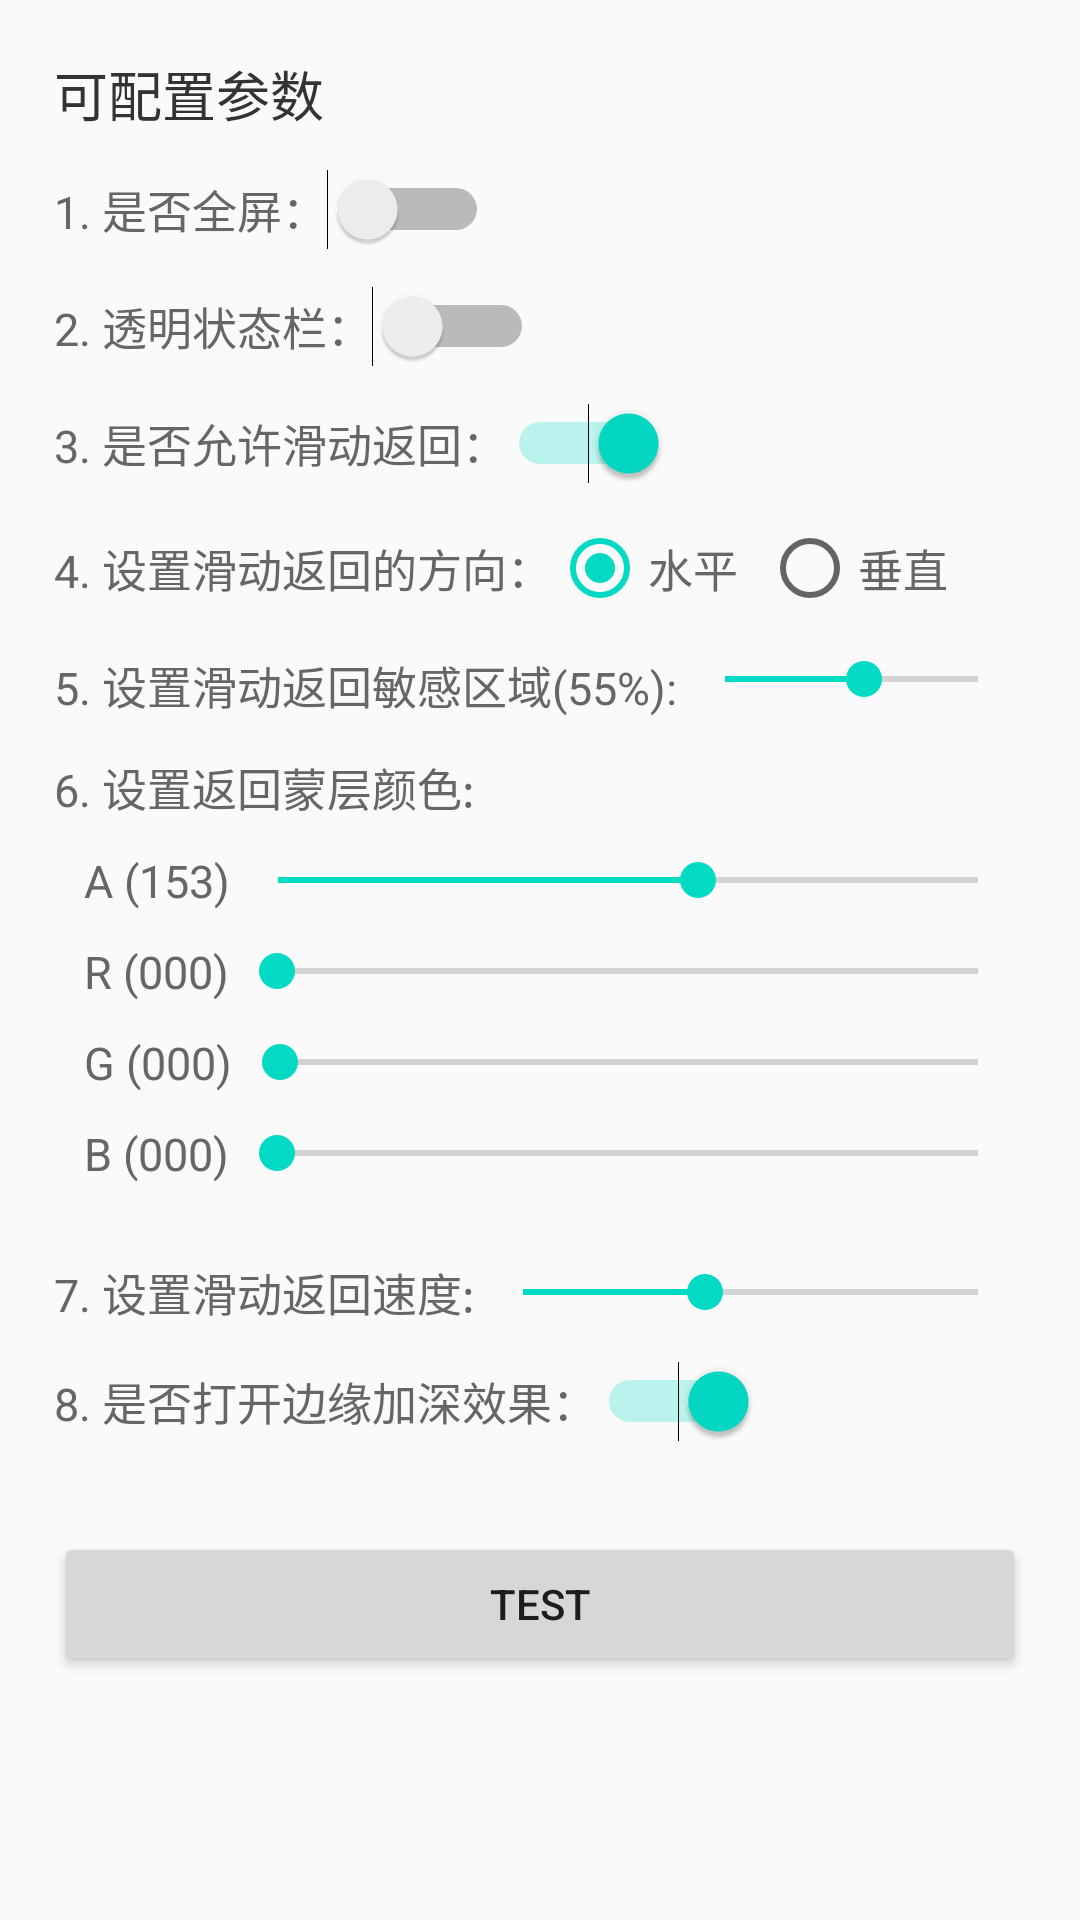

Produce the Android XML layout that renders to this screen, including the resource entries it uses.
<!-- AndroidManifest.xml: application theme AppTheme -->
<!-- res/layout/activity_swipe_config.xml -->
<?xml version="1.0" encoding="utf-8"?>
<ScrollView xmlns:android="http://schemas.android.com/apk/res/android"
    xmlns:tools="http://schemas.android.com/tools"
    android:layout_width="match_parent"
    android:layout_height="match_parent"
    android:fillViewport="true"
    tools:context=".asactivity.SwipeConfigActivity">

    <LinearLayout
        android:layout_width="match_parent"
        android:layout_height="match_parent"
        android:orientation="vertical"
        android:padding="18dp">

        <TextView
            android:layout_width="wrap_content"
            android:layout_height="wrap_content"
            android:text="可配置参数"
            android:textColor="#333333"
            android:textSize="18sp" />

        <Switch
            android:id="@+id/sw_full_screen"
            android:layout_width="wrap_content"
            android:layout_height="wrap_content"
            android:layout_marginTop="12dp"
            android:checked="false"
            android:text="1. 是否全屏："
            android:textColor="#666666"
            android:textSize="15sp" />

        <Switch
            android:id="@+id/sw_translation_status_bar"
            android:layout_width="wrap_content"
            android:layout_height="wrap_content"
            android:layout_marginTop="12dp"
            android:checked="false"
            android:text="2. 透明状态栏："
            android:textColor="#666666"
            android:textSize="15sp" />

        <Switch
            android:id="@+id/sw_enable"
            android:layout_width="wrap_content"
            android:layout_height="wrap_content"
            android:layout_marginTop="12dp"
            android:checked="true"
            android:text="3. 是否允许滑动返回："
            android:textColor="#666666"
            android:textSize="15sp" />

        <LinearLayout
            android:layout_width="match_parent"
            android:layout_height="wrap_content"
            android:layout_marginTop="12dp"
            android:gravity="center_vertical"
            android:orientation="horizontal">

            <TextView
                android:layout_width="wrap_content"
                android:layout_height="wrap_content"
                android:text="4. 设置滑动返回的方向："
                android:textColor="#666666"
                android:textSize="15sp" />

            <RadioGroup
                android:id="@+id/rg_orientation"
                android:layout_width="match_parent"
                android:layout_height="wrap_content"
                android:orientation="horizontal">

                <RadioButton
                    android:id="@+id/rb_horizontal"
                    android:layout_width="wrap_content"
                    android:layout_height="wrap_content"
                    android:checked="true"
                    android:text="水平"
                    android:textColor="#666666"
                    android:textSize="15sp" />

                <RadioButton
                    android:id="@+id/rb_vertical"
                    android:layout_width="wrap_content"
                    android:layout_height="wrap_content"
                    android:layout_marginLeft="8dp"
                    android:checked="false"
                    android:text="垂直"
                    android:textColor="#666666"
                    android:textSize="15sp" />
            </RadioGroup>

        </LinearLayout>

        <LinearLayout
            android:layout_width="match_parent"
            android:layout_height="wrap_content"
            android:layout_marginTop="12dp"
            android:orientation="horizontal">

            <TextView
                android:id="@+id/tv_sensitive_area"
                android:layout_width="wrap_content"
                android:layout_height="wrap_content"
                android:text="5. 设置滑动返回敏感区域(55%):"
                android:textColor="#666666"
                android:textSize="15sp" />

            <SeekBar
                android:id="@+id/sb_sensitive_area"
                android:layout_width="match_parent"
                android:layout_height="wrap_content"
                android:max="100"
                android:min="0"
                android:progress="55" />

        </LinearLayout>

        <TextView
            android:layout_width="wrap_content"
            android:layout_height="wrap_content"
            android:layout_marginTop="12dp"
            android:text="6. 设置返回蒙层颜色:"
            android:textColor="#666666"
            android:textSize="15sp" />

        <LinearLayout
            android:layout_width="match_parent"
            android:layout_height="wrap_content"
            android:layout_marginLeft="10dp"
            android:layout_marginTop="10dp"
            android:gravity="center_vertical"
            android:orientation="horizontal">

            <TextView
                android:id="@+id/tv_a"
                android:layout_width="wrap_content"
                android:layout_height="wrap_content"
                android:text="A (153)"
                android:textColor="#666666"
                android:textSize="15sp" />

            <SeekBar
                android:id="@+id/sb_a"
                android:layout_width="match_parent"
                android:layout_height="wrap_content"
                android:max="255"
                android:min="0"
                android:progress="153" />

        </LinearLayout>

        <LinearLayout
            android:layout_width="match_parent"
            android:layout_height="wrap_content"
            android:layout_marginLeft="10dp"
            android:layout_marginTop="10dp"
            android:gravity="center_vertical"
            android:orientation="horizontal">

            <TextView
                android:id="@+id/tv_r"
                android:layout_width="wrap_content"
                android:layout_height="wrap_content"
                android:text="R (000)"
                android:textColor="#666666"
                android:textSize="15sp" />

            <SeekBar
                android:id="@+id/sb_r"
                android:layout_width="match_parent"
                android:layout_height="wrap_content"
                android:max="255"
                android:min="0"
                android:progress="0" />

        </LinearLayout>

        <LinearLayout
            android:layout_width="match_parent"
            android:layout_height="wrap_content"
            android:layout_marginLeft="10dp"
            android:layout_marginTop="10dp"
            android:gravity="center_vertical"
            android:orientation="horizontal">

            <TextView
                android:id="@+id/tv_g"
                android:layout_width="wrap_content"
                android:layout_height="wrap_content"
                android:text="G (000)"
                android:textColor="#666666"
                android:textSize="15sp" />

            <SeekBar
                android:id="@+id/sb_g"
                android:layout_width="match_parent"
                android:layout_height="wrap_content"
                android:max="255"
                android:min="0"
                android:progress="0" />

        </LinearLayout>

        <LinearLayout
            android:layout_width="match_parent"
            android:layout_height="wrap_content"
            android:layout_marginLeft="10dp"
            android:layout_marginTop="10dp"
            android:gravity="center_vertical"
            android:orientation="horizontal">

            <TextView
                android:id="@+id/tv_b"
                android:layout_width="wrap_content"
                android:layout_height="wrap_content"
                android:text="B (000)"
                android:textColor="#666666"
                android:textSize="15sp" />

            <SeekBar
                android:id="@+id/sb_b"
                android:layout_width="match_parent"
                android:layout_height="wrap_content"
                android:max="255"
                android:min="0"
                android:progress="0" />

        </LinearLayout>

        <LinearLayout
            android:layout_width="match_parent"
            android:layout_height="wrap_content"
            android:layout_marginTop="25dp"
            android:gravity="center_vertical"
            android:orientation="horizontal">

            <TextView
                android:layout_width="wrap_content"
                android:layout_height="wrap_content"
                android:text="7. 设置滑动返回速度:"
                android:textColor="#666666"
                android:textSize="15sp" />

            <SeekBar
                android:id="@+id/sb_speed"
                android:layout_width="match_parent"
                android:layout_height="wrap_content"
                android:max="1000"
                android:min="0"
                android:progress="400" />

        </LinearLayout>

        <Switch
            android:id="@+id/sw_edge"
            android:layout_width="wrap_content"
            android:layout_height="wrap_content"
            android:layout_marginTop="12dp"
            android:checked="true"
            android:text="8. 是否打开边缘加深效果："
            android:textColor="#666666"
            android:textSize="15sp" />

        <Button
            android:id="@+id/btn_test"
            android:layout_width="match_parent"
            android:layout_height="wrap_content"
            android:layout_marginTop="30dp"
            android:text="Test" />

    </LinearLayout>

</ScrollView>
<!-- resources referenced by this layout -->
<resources>
  <style name="AppTheme" parent="Theme.AppCompat.Light.DarkActionBar">
          
          <item name="colorPrimary">@color/colorPrimary</item>
          <item name="colorPrimaryDark">@color/colorPrimaryDark</item>
          <item name="colorAccent">@color/colorAccent</item>
      </style>
  <!-- not gathered from this repository: default colours our renderer supplied (Android Studio template values) -->
  <color name="colorPrimary">#FF6200EE</color>
  <color name="colorPrimaryDark">#FF3700B3</color>
  <color name="colorAccent">#FF03DAC5</color>
</resources>
